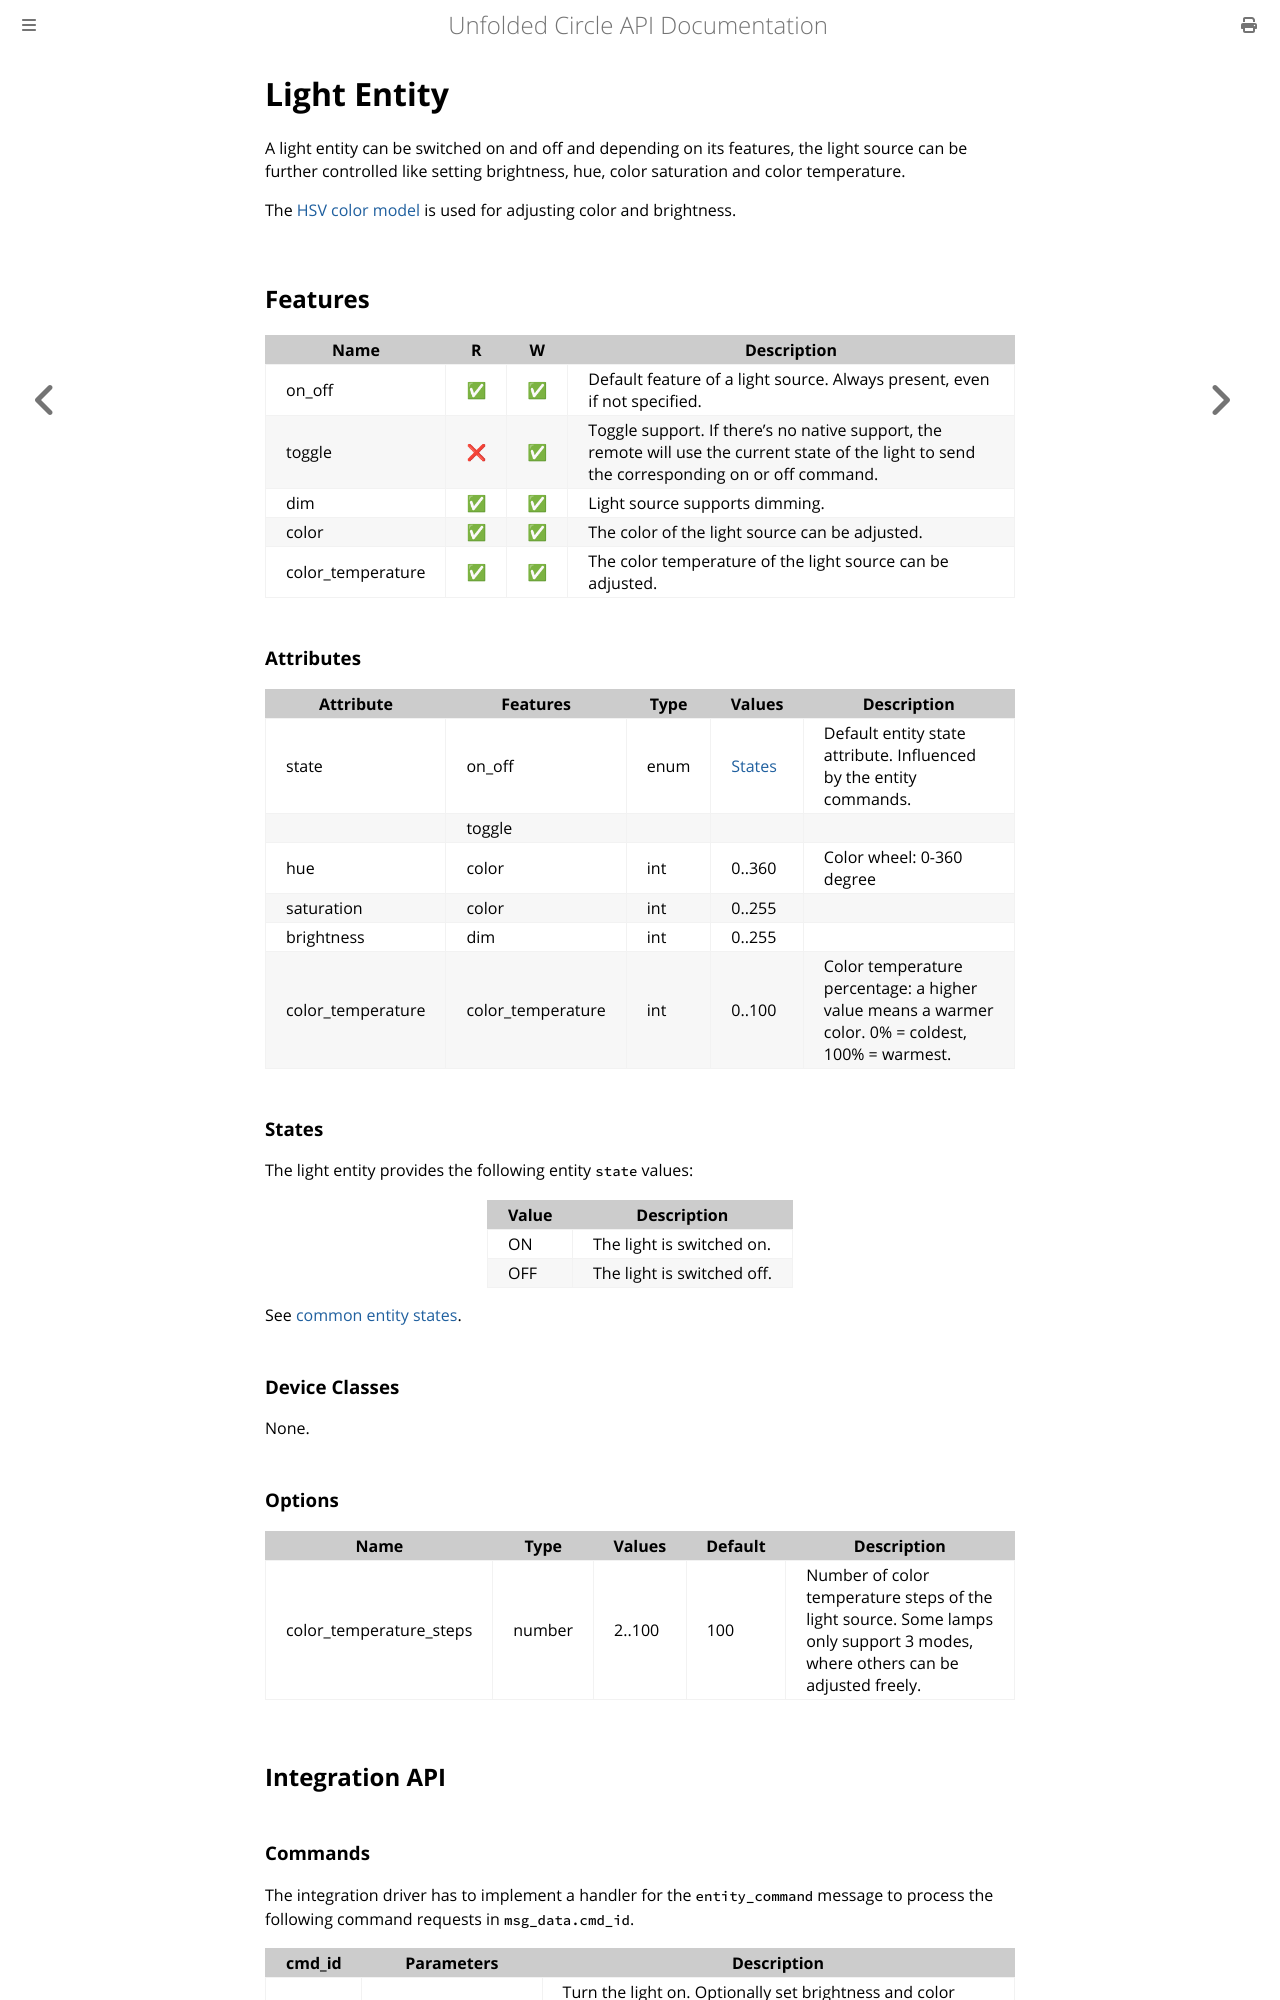

repository: unfoldedcircle/core-api · page: entities/entity_light.html · generator: mdbook

# Light Entity

A light entity can be switched on and off and depending on its features, the light source can be further
controlled like setting brightness, hue, color saturation and color temperature.

The [HSV color model](https://en.wikipedia.org/wiki/HSL_and_HSV) is used for adjusting color and brightness.

## Features

| Name              | R   | W   | Description                                                                                                                                   |
|-------------------|-----|-----|-----------------------------------------------------------------------------------------------------------------------------------------------|
| on_off            | ✅   | ✅   | Default feature of a light source. Always present, even if not specified.                                                                     |
| toggle            | ❌   | ✅   | Toggle support. If there's no native support, the remote will use the current state of the light to send the corresponding on or off command. |
| dim               | ✅   | ✅   | Light source supports dimming.                                                                                                                |
| color             | ✅   | ✅   | The color of the light source can be adjusted.                                                                                                |
| color_temperature | ✅   | ✅   | The color temperature of the light source can be adjusted.                                                                                    |

### Attributes

| Attribute         | Features          | Type | Values            | Description                                                                                      |
|-------------------|-------------------|------|-------------------|--------------------------------------------------------------------------------------------------|
| state             | on_off            | enum | [States](#states) | Default entity state attribute. Influenced by the entity commands.                               |
|                   | toggle            |      |                   |                                                                                                  |
| hue               | color             | int  | 0..360            | Color wheel: 0-360 degree                                                                        |
| saturation        | color             | int  | 0..255            |                                                                                                  |
| brightness        | dim               | int  | 0..255            |                                                                                                  |
| color_temperature | color_temperature | int  | 0..100            | Color temperature percentage: a higher value means a warmer color. 0% = coldest, 100% = warmest. |
